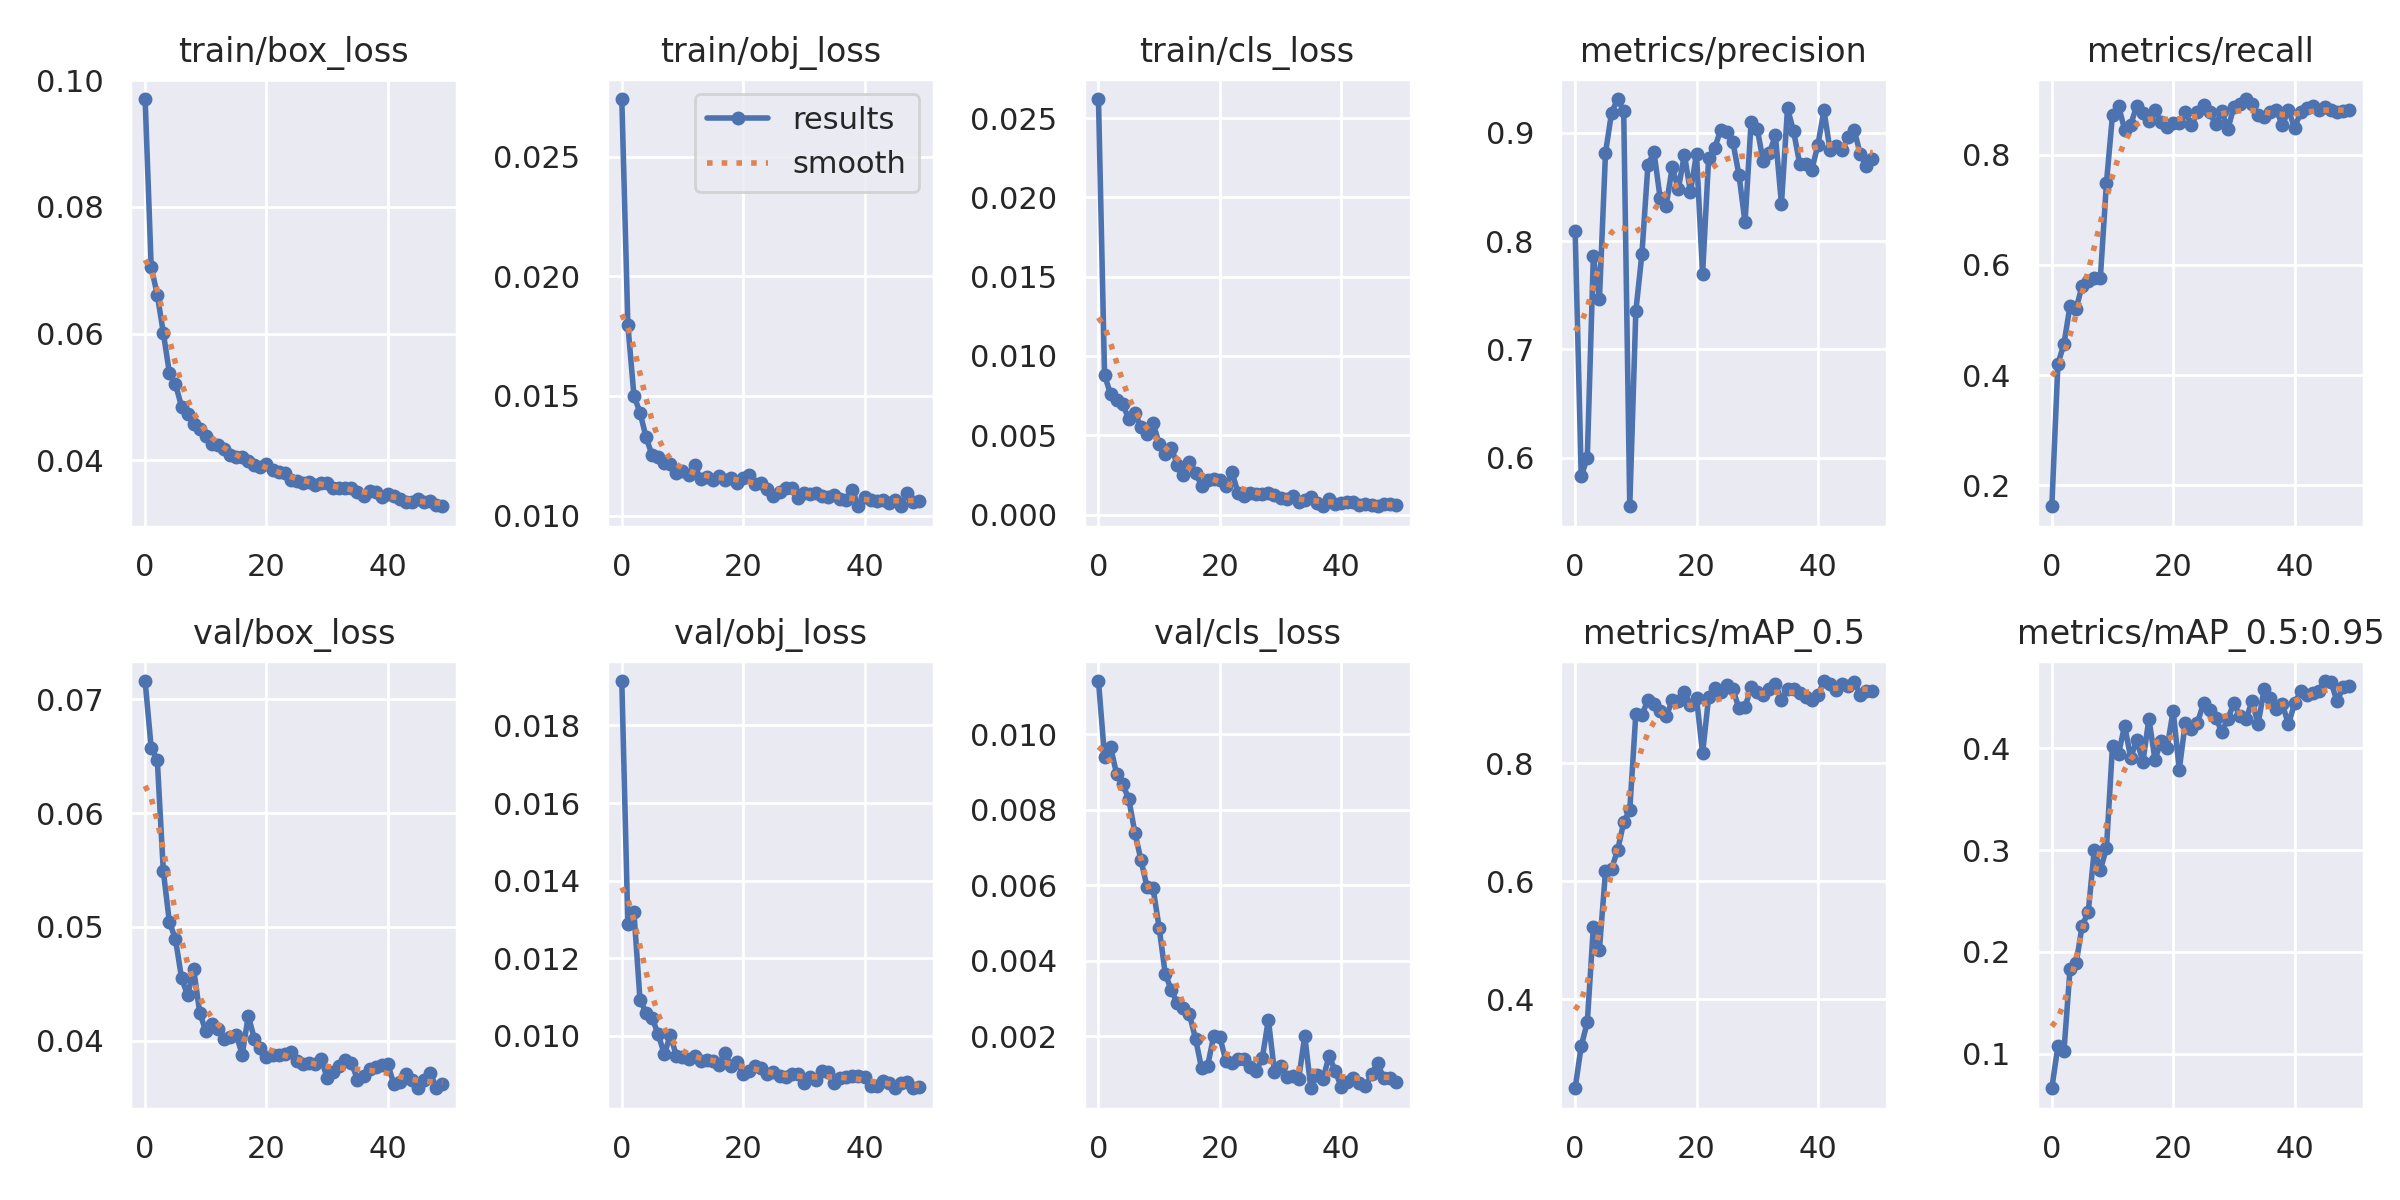

The data file committed next to this chart (first rows):
epoch, train/box_loss, train/obj_loss, train/cls_loss, metrics/precision, metrics/recall, metrics/mAP_0.5, metrics/mAP_0.5:0.95, val/box_loss, val/obj_loss, val/cls_loss, x/lr0, x/lr1, x/lr2
0, 0.09703, 0.02742, 0.0262, 0.8091, 0.162, 0.249, 0.06583, 0.07161, 0.01914, 0.01141, 0.07004, 0.003329, 0.003329
1, 0.07047, 0.01797, 0.008784, 0.5833, 0.4197, 0.3204, 0.1072, 0.06573, 0.01287, 0.009413, 0.03991, 0.00653, 0.00653
2, 0.06618, 0.01502, 0.007587, 0.5999, 0.4568, 0.3607, 0.1026, 0.06471, 0.01318, 0.009657, 0.009645, 0.0096, 0.0096
3, 0.0601, 0.0143, 0.007215, 0.7864, 0.5255, 0.5227, 0.1829, 0.05489, 0.01092, 0.008946, 0.009406, 0.009406, 0.009406
4, 0.05379, 0.01328, 0.006968, 0.7461, 0.5203, 0.4841, 0.1886, 0.05043, 0.0106, 0.008677, 0.009406, 0.009406, 0.009406
5, 0.05202, 0.01251, 0.006001, 0.8813, 0.5624, 0.6169, 0.2257, 0.04894, 0.01045, 0.008281, 0.009208, 0.009208, 0.009208
6, 0.0485, 0.01246, 0.006393, 0.9184, 0.5702, 0.6212, 0.2391, 0.04552, 0.01004, 0.007395, 0.00901, 0.00901, 0.00901
7, 0.04724, 0.01219, 0.005526, 0.9311, 0.5769, 0.6521, 0.3004, 0.04401, 0.009525, 0.006671, 0.008812, 0.008812, 0.008812
8, 0.04578, 0.01213, 0.005064, 0.9198, 0.5769, 0.6996, 0.2806, 0.04628, 0.01002, 0.005953, 0.008614, 0.008614, 0.008614
9, 0.04503, 0.01177, 0.005765, 0.5554, 0.7485, 0.7201, 0.3019, 0.04245, 0.009476, 0.005916, 0.008416, 0.008416, 0.008416
10, 0.04386, 0.01185, 0.004459, 0.7353, 0.8722, 0.8832, 0.4028, 0.04086, 0.009441, 0.004875, 0.008218, 0.008218, 0.008218
11, 0.04256, 0.01168, 0.003816, 0.7879, 0.8881, 0.8819, 0.3949, 0.04147, 0.009399, 0.003655, 0.00802, 0.00802, 0.00802
12, 0.04245, 0.01211, 0.004207, 0.8706, 0.8452, 0.9064, 0.4226, 0.04101, 0.009477, 0.003218, 0.007822, 0.007822, 0.007822
13, 0.04184, 0.01151, 0.003146, 0.8819, 0.8544, 0.9, 0.3907, 0.04019, 0.009338, 0.002869, 0.007624, 0.007624, 0.007624
14, 0.04078, 0.01163, 0.002471, 0.84, 0.8885, 0.8875, 0.4088, 0.0403, 0.009389, 0.002744, 0.007426, 0.007426, 0.007426
15, 0.04056, 0.01148, 0.003344, 0.8328, 0.875, 0.8791, 0.3865, 0.04054, 0.009363, 0.002574, 0.007228, 0.007228, 0.007228
16, 0.04057, 0.01165, 0.002646, 0.868, 0.8616, 0.9062, 0.4292, 0.03879, 0.009254, 0.001925, 0.00703, 0.00703, 0.00703
17, 0.03989, 0.01149, 0.001793, 0.8478, 0.8805, 0.9048, 0.389, 0.04219, 0.009555, 0.001144, 0.006832, 0.006832, 0.006832
18, 0.03923, 0.01158, 0.002178, 0.8798, 0.8585, 0.9196, 0.4069, 0.04019, 0.009228, 0.001217, 0.006634, 0.006634, 0.006634
19, 0.03893, 0.01137, 0.002247, 0.8453, 0.8501, 0.8979, 0.4005, 0.03941, 0.00933, 0.002011, 0.006436, 0.006436, 0.006436
20, 0.03938, 0.01159, 0.00216, 0.8806, 0.8568, 0.9104, 0.4373, 0.03857, 0.009027, 0.001978, 0.006238, 0.006238, 0.006238
21, 0.03854, 0.01171, 0.001785, 0.7695, 0.8579, 0.8164, 0.3793, 0.03874, 0.009099, 0.00134, 0.00604, 0.00604, 0.00604
22, 0.03817, 0.01133, 0.002675, 0.8767, 0.8774, 0.9114, 0.4255, 0.03875, 0.009218, 0.001285, 0.005842, 0.005842, 0.005842
23, 0.03801, 0.01136, 0.001367, 0.886, 0.8535, 0.9265, 0.4188, 0.03887, 0.009182, 0.00139, 0.005644, 0.005644, 0.005644
24, 0.03685, 0.01111, 0.001199, 0.9027, 0.8768, 0.9211, 0.4255, 0.03899, 0.009016, 0.001401, 0.005446, 0.005446, 0.005446
25, 0.03676, 0.01083, 0.001386, 0.9004, 0.8903, 0.9325, 0.4443, 0.03822, 0.009067, 0.001183, 0.005248, 0.005248, 0.005248
26, 0.03635, 0.01098, 0.001302, 0.8912, 0.8774, 0.9249, 0.4374, 0.03796, 0.008972, 0.001087, 0.00505, 0.00505, 0.00505
27, 0.03666, 0.01114, 0.001271, 0.8609, 0.8548, 0.8926, 0.4303, 0.03808, 0.008933, 0.001416, 0.004852, 0.004852, 0.004852
28, 0.03612, 0.01114, 0.001389, 0.8172, 0.8785, 0.8943, 0.4166, 0.03792, 0.009008, 0.002435, 0.004654, 0.004654, 0.004654
29, 0.03645, 0.01072, 0.001215, 0.9101, 0.8462, 0.9297, 0.4286, 0.03843, 0.009004, 0.00106, 0.004456, 0.004456, 0.004456
30, 0.03647, 0.01094, 0.001049, 0.9038, 0.886, 0.9203, 0.4449, 0.03674, 0.008771, 0.001195, 0.004258, 0.004258, 0.004258
31, 0.03565, 0.01089, 0.0009931, 0.8735, 0.8926, 0.9144, 0.4316, 0.03727, 0.008938, 0.0009122, 0.00406, 0.00406, 0.00406
32, 0.03561, 0.01095, 0.001187, 0.8809, 0.9008, 0.9249, 0.4287, 0.03775, 0.008862, 0.000935, 0.003862, 0.003862, 0.003862
33, 0.03568, 0.01084, 0.0007949, 0.8976, 0.8912, 0.9332, 0.4466, 0.03829, 0.009085, 0.0008727, 0.003664, 0.003664, 0.003664
34, 0.03562, 0.01077, 0.0009223, 0.8342, 0.8715, 0.9071, 0.424, 0.03808, 0.009071, 0.002009, 0.003466, 0.003466, 0.003466
35, 0.035, 0.01088, 0.001089, 0.9224, 0.8679, 0.9246, 0.4589, 0.0366, 0.008794, 0.0006169, 0.003268, 0.003268, 0.003268
36, 0.03438, 0.01067, 0.0007239, 0.9014, 0.878, 0.925, 0.4494, 0.03695, 0.008914, 0.0009621, 0.00307, 0.00307, 0.00307
37, 0.03519, 0.01064, 0.0005443, 0.8715, 0.8816, 0.9186, 0.4392, 0.03756, 0.008951, 0.0008559, 0.002872, 0.002872, 0.002872
38, 0.03494, 0.01106, 0.00101, 0.8711, 0.8531, 0.9115, 0.4435, 0.03774, 0.008974, 0.001473, 0.002674, 0.002674, 0.002674
39, 0.03429, 0.01039, 0.000686, 0.8659, 0.8815, 0.9074, 0.4237, 0.03787, 0.008957, 0.001086, 0.002476, 0.002476, 0.002476
40, 0.03471, 0.01076, 0.0007155, 0.8884, 0.8482, 0.9145, 0.4443, 0.03795, 0.008943, 0.0006555, 0.002278, 0.002278, 0.002278
41, 0.03443, 0.01063, 0.0008191, 0.9206, 0.8769, 0.9389, 0.4561, 0.0362, 0.00871, 0.0007804, 0.00208, 0.00208, 0.00208
42, 0.03384, 0.01059, 0.00082, 0.8843, 0.8843, 0.9335, 0.4527, 0.03635, 0.008703, 0.0008948, 0.001882, 0.001882, 0.001882
43, 0.0334, 0.01066, 0.0006053, 0.8873, 0.8885, 0.9239, 0.4543, 0.03705, 0.00883, 0.0007647, 0.001684, 0.001684, 0.001684
44, 0.03338, 0.01052, 0.0006587, 0.8837, 0.8809, 0.9331, 0.457, 0.03652, 0.008786, 0.0006719, 0.001486, 0.001486, 0.001486
45, 0.03386, 0.01063, 0.0005933, 0.8956, 0.8867, 0.9311, 0.4663, 0.03583, 0.008648, 0.0009848, 0.001288, 0.001288, 0.001288
46, 0.03345, 0.01039, 0.0005234, 0.9022, 0.8804, 0.9375, 0.4658, 0.03657, 0.008775, 0.00129, 0.00109, 0.00109, 0.00109
47, 0.03355, 0.01095, 0.0006719, 0.88, 0.8771, 0.9159, 0.4462, 0.03717, 0.00881, 0.0008775, 0.000892, 0.000892, 0.000892
48, 0.03303, 0.01054, 0.0006538, 0.8693, 0.8799, 0.9219, 0.4603, 0.03584, 0.00865, 0.0008812, 0.000694, 0.000694, 0.000694
49, 0.03275, 0.01062, 0.0005915, 0.8758, 0.8807, 0.9217, 0.4619, 0.0362, 0.008689, 0.0007708, 0.000496, 0.000496, 0.000496
